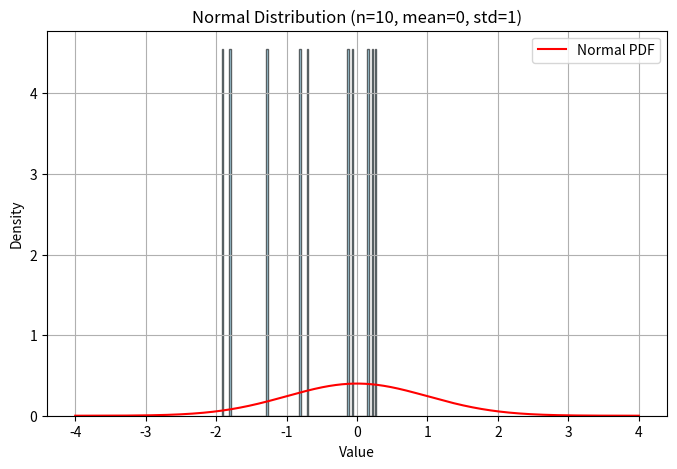
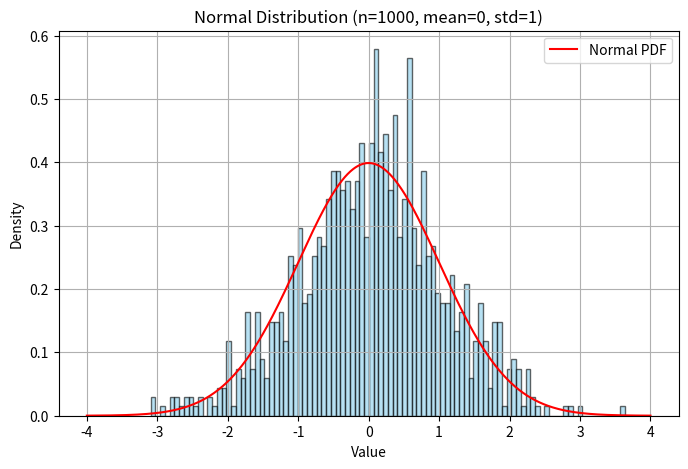
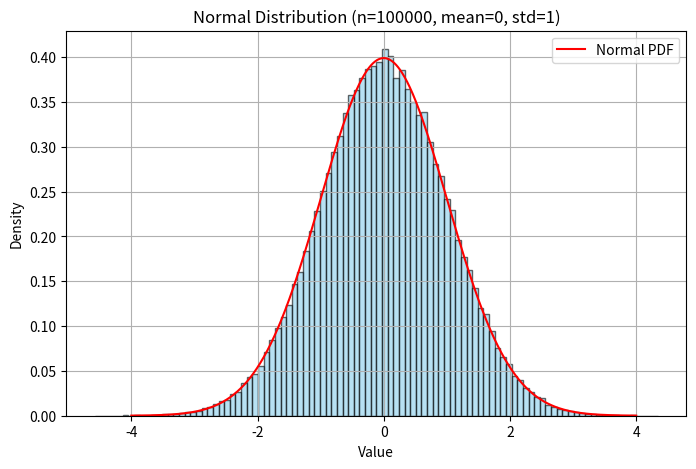

The script that saved these images, in order:
# -*- coding: utf-8 -*-
"""Untitled3.ipynb

Automatically generated by Colab.

Original file is located at
    https://colab.research.google.com/<link-removed>

تمرین چهارم
"""

import numpy as np
import matplotlib.pyplot as plt

def plot_normal_dist(n_points, mean, std_dev):
    data = np.random.normal(loc=mean, scale=std_dev, size=n_points)

    plt.figure(figsize=(8, 5))
    plt.hist(data, bins=100, density=True, color='skyblue', edgecolor='black', alpha=0.6)

    x = np.linspace(mean - 4*std_dev, mean + 4*std_dev, 1000)
    y = (1 / (std_dev * np.sqrt(2 * np.pi))) * np.exp(-0.5 * ((x - mean) / std_dev)**2)
    plt.plot(x, y, color='red', label='Normal PDF')

    plt.title(f'Normal Distribution (n={n_points}, mean={mean}, std={std_dev})')
    plt.xlabel('Value')
    plt.ylabel('Density')
    plt.legend()
    plt.grid(True)
    plt.show()


plot_normal_dist(10, 0, 1)
plot_normal_dist(1000, 0, 1)
plot_normal_dist(100000, 0, 1)

